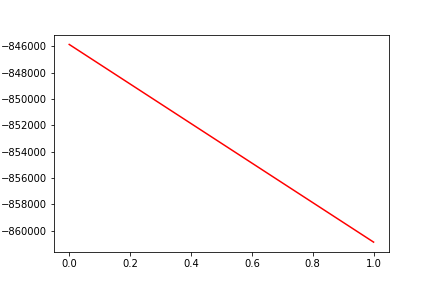

Values plotted in this chart, from the file beside it:
, date, assets
0, 0, -845844
1, 20171031, -860881
